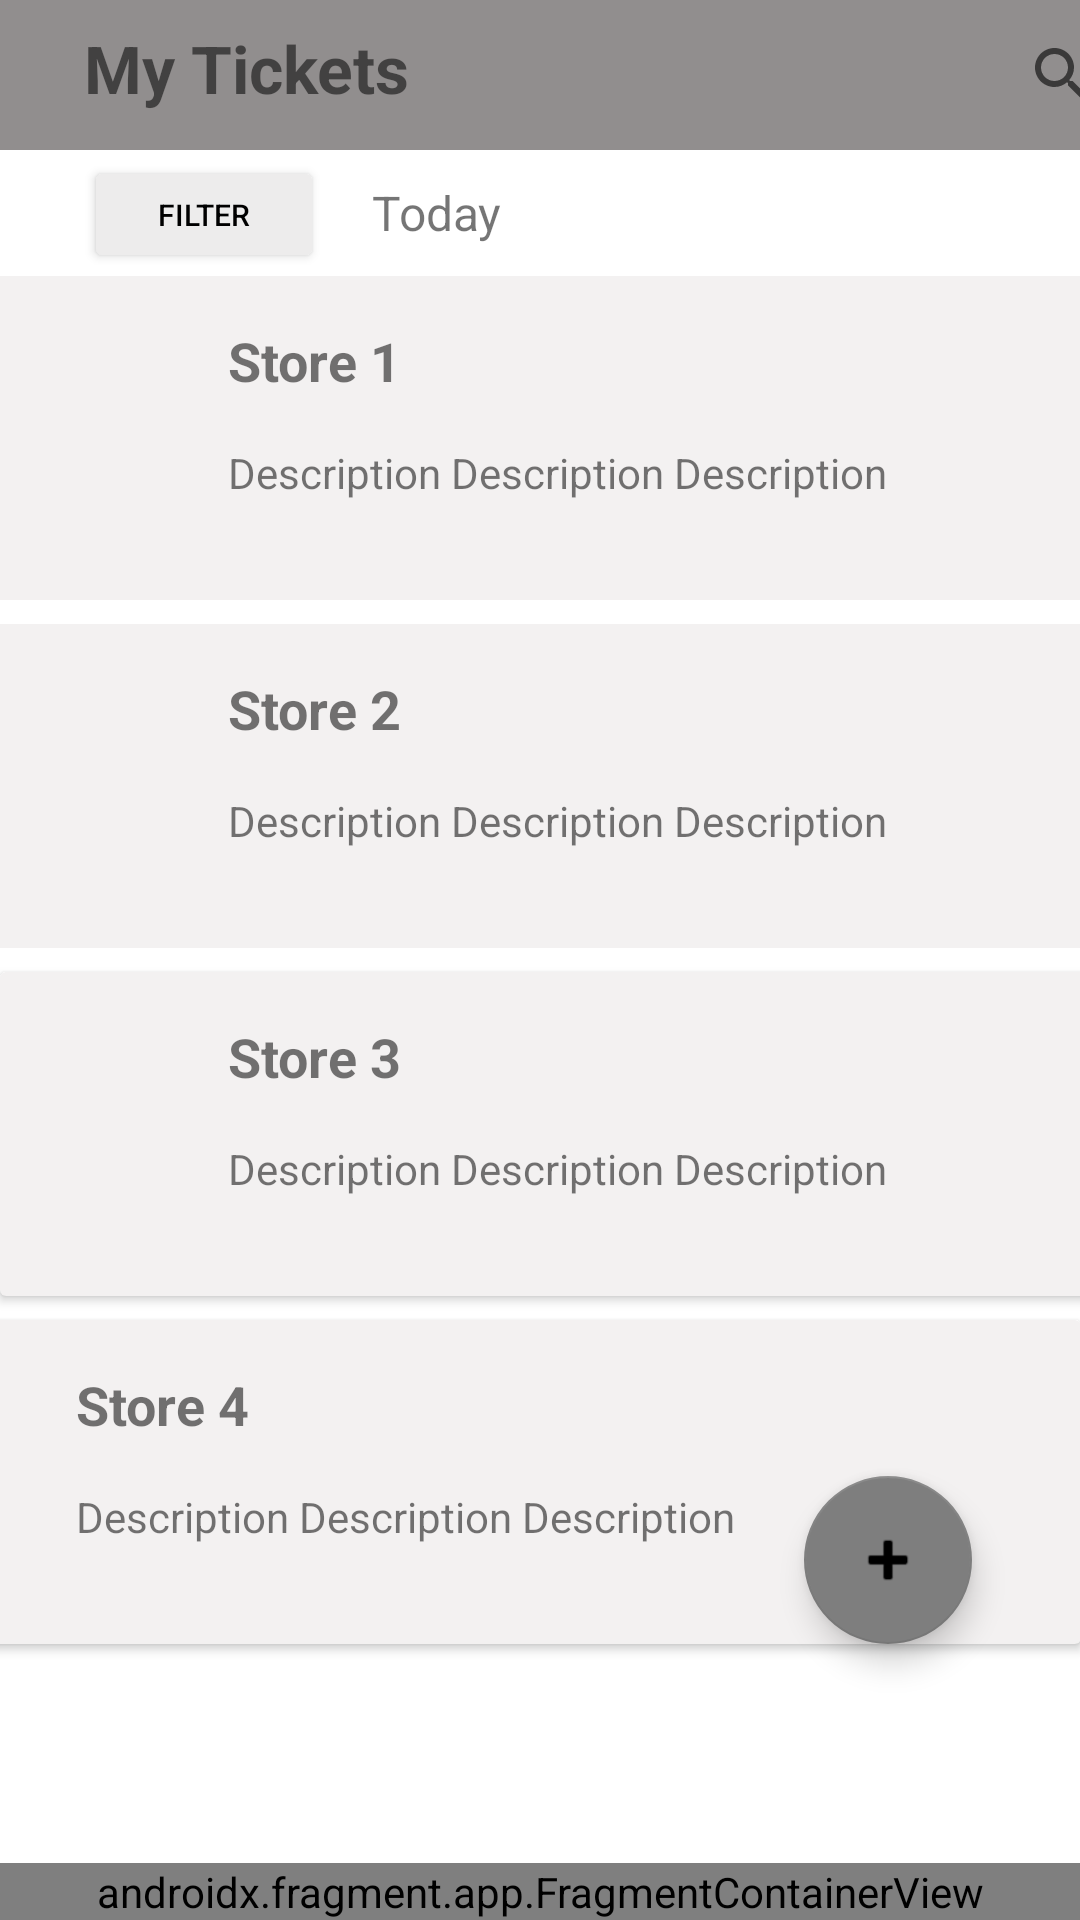

Layout XML and referenced resources for this Android screen:
<!-- AndroidManifest.xml: application theme Theme.TicketManager -->
<!-- res/layout/activity_my_tickets.xml -->
<?xml version="1.0" encoding="utf-8"?>
<androidx.constraintlayout.widget.ConstraintLayout xmlns:android="http://schemas.android.com/apk/res/android"
    xmlns:app="http://schemas.android.com/apk/res-auto"
    xmlns:tools="http://schemas.android.com/tools"
    android:layout_width="match_parent"
    android:layout_height="match_parent"
    tools:context=".MainActivity">

    <androidx.appcompat.widget.Toolbar
        android:id="@+id/toolbar"
        android:layout_width="411dp"
        android:layout_height="50dp"
        android:background="#918E8E"
        android:minHeight="?attr/actionBarSize"
        android:theme="?attr/actionBarTheme"
        app:layout_constraintEnd_toEndOf="parent"
        app:layout_constraintHorizontal_bias="0.0"
        app:layout_constraintStart_toStartOf="parent"
        app:layout_constraintTop_toTopOf="parent" />

    <SearchView
        android:id="@+id/searchView"
        android:layout_width="42dp"
        android:layout_height="34dp"
        android:layout_marginTop="8dp"
        android:layout_marginEnd="36dp"
        android:layout_marginRight="36dp"
        app:layout_constraintEnd_toEndOf="@+id/toolbar"
        app:layout_constraintHorizontal_bias="1.0"
        app:layout_constraintStart_toEndOf="@+id/textViewTop"
        app:layout_constraintTop_toTopOf="parent" />

    <TextView
        android:id="@+id/textViewTop"
        android:layout_width="136dp"
        android:layout_height="31dp"
        android:layout_marginStart="28dp"
        android:layout_marginLeft="28dp"
        android:layout_marginTop="8dp"
        android:text="My Tickets"
        android:textSize="22sp"
        android:textStyle="bold"
        app:layout_constraintStart_toStartOf="@+id/toolbar"
        app:layout_constraintTop_toTopOf="parent" />

    <Button
        android:id="@+id/buttonFilter"
        android:layout_width="80dp"
        android:layout_height="39dp"
        android:layout_marginStart="28dp"
        android:layout_marginTop="52dp"
        android:backgroundTint="#EDECEC"
        android:text="Filter"
        android:textColor="#000000"
        android:textSize="10sp"
        app:layout_constraintStart_toStartOf="parent"
        app:layout_constraintTop_toTopOf="parent" />

    <TextView
        android:id="@+id/textViewDate"
        android:layout_width="58dp"
        android:layout_height="21dp"
        android:layout_marginStart="124dp"
        android:layout_marginTop="60dp"
        android:text="Today"
        android:textSize="16sp"
        app:layout_constraintStart_toStartOf="parent"
        app:layout_constraintTop_toTopOf="parent" />

    <androidx.constraintlayout.widget.ConstraintLayout
        android:id="@+id/cardView1"
        android:layout_width="411dp"
        android:layout_height="108dp"
        android:layout_marginTop="92dp"
        android:background="#F3F1F1"
        app:layout_constraintEnd_toEndOf="parent"
        app:layout_constraintHorizontal_bias="0.0"
        app:layout_constraintStart_toStartOf="parent"
        app:layout_constraintTop_toTopOf="@+id/toolbar">

        <TextView
            android:id="@+id/textView6"
            android:layout_width="wrap_content"
            android:layout_height="wrap_content"
            android:layout_marginStart="76dp"
            android:layout_marginLeft="76dp"
            android:layout_marginTop="16dp"
            android:text="Store 1"
            android:textSize="18sp"
            android:textStyle="bold"
            app:layout_constraintStart_toStartOf="parent"
            app:layout_constraintTop_toTopOf="parent" />

        <TextView
            android:id="@+id/textView10"
            android:layout_width="272dp"
            android:layout_height="20dp"
            android:layout_marginStart="76dp"
            android:layout_marginLeft="76dp"
            android:layout_marginTop="56dp"
            android:text="Description Description Description"
            app:layout_constraintStart_toStartOf="parent"
            app:layout_constraintTop_toTopOf="parent" />
    </androidx.constraintlayout.widget.ConstraintLayout>

    <androidx.constraintlayout.widget.ConstraintLayout
        android:id="@+id/cardView2"
        android:layout_width="411dp"
        android:layout_height="108dp"
        android:layout_marginTop="208dp"
        android:background="#F3F1F1"
        app:layout_constraintEnd_toEndOf="parent"
        app:layout_constraintHorizontal_bias="0.0"
        app:layout_constraintStart_toStartOf="parent"
        app:layout_constraintTop_toTopOf="@+id/toolbar">

        <TextView
            android:id="@+id/textView11"
            android:layout_width="272dp"
            android:layout_height="20dp"
            android:layout_marginStart="76dp"
            android:layout_marginLeft="76dp"
            android:layout_marginTop="56dp"
            android:text="Description Description Description"
            app:layout_constraintStart_toStartOf="parent"
            app:layout_constraintTop_toTopOf="parent" />

        <TextView
            android:id="@+id/textView7"
            android:layout_width="wrap_content"
            android:layout_height="wrap_content"
            android:layout_marginStart="76dp"
            android:layout_marginLeft="76dp"
            android:layout_marginTop="16dp"
            android:text="Store 2"
            android:textSize="18sp"
            android:textStyle="bold"
            app:layout_constraintStart_toStartOf="parent"
            app:layout_constraintTop_toTopOf="parent" />
    </androidx.constraintlayout.widget.ConstraintLayout>

    <androidx.cardview.widget.CardView
        android:id="@+id/cardView3"
        android:layout_width="411dp"
        android:layout_height="108dp"
        android:layout_marginTop="324dp"
        android:background="#F3F1F1"
        app:cardBackgroundColor="#F3F1F1"
        app:layout_constraintEnd_toEndOf="parent"
        app:layout_constraintHorizontal_bias="0.0"
        app:layout_constraintStart_toStartOf="parent"
        app:layout_constraintTop_toTopOf="@+id/toolbar">

        <TextView
            android:id="@+id/textView12"
            android:layout_width="272dp"
            android:layout_height="20dp"
            android:layout_marginStart="76dp"
            android:layout_marginLeft="76dp"
            android:layout_marginTop="56dp"
            android:text="Description Description Description"
            app:layout_constraintStart_toStartOf="parent"
            app:layout_constraintTop_toTopOf="parent" />

        <TextView
            android:id="@+id/textView8"
            android:layout_width="wrap_content"
            android:layout_height="wrap_content"
            android:layout_marginStart="76dp"
            android:layout_marginLeft="76dp"
            android:layout_marginTop="16dp"
            android:text="Store 3"
            android:textSize="18sp"
            android:textStyle="bold"
            app:layout_constraintStart_toStartOf="parent"
            app:layout_constraintTop_toTopOf="parent" />
    </androidx.cardview.widget.CardView>

    <androidx.cardview.widget.CardView
        android:id="@+id/cardView4"
        android:layout_width="411dp"
        android:layout_height="108dp"
        android:layout_marginTop="440dp"
        android:background="#F3F1F1"
        app:cardBackgroundColor="#F3F1F1"
        app:layout_constraintEnd_toEndOf="parent"
        app:layout_constraintHorizontal_bias="1.0"
        app:layout_constraintStart_toStartOf="parent"
        app:layout_constraintTop_toTopOf="@+id/toolbar">

        <TextView
            android:id="@+id/textView13"
            android:layout_width="272dp"
            android:layout_height="20dp"
            android:layout_marginStart="76dp"
            android:layout_marginLeft="76dp"
            android:layout_marginTop="56dp"
            android:text="Description Description Description"
            app:layout_constraintStart_toStartOf="parent"
            app:layout_constraintTop_toTopOf="parent" />

        <TextView
            android:id="@+id/textView9"
            android:layout_width="wrap_content"
            android:layout_height="wrap_content"
            android:layout_marginStart="76dp"
            android:layout_marginLeft="76dp"
            android:layout_marginTop="16dp"
            android:text="Store 4"
            android:textSize="18sp"
            android:textStyle="bold"
            app:layout_constraintStart_toStartOf="parent"
            app:layout_constraintTop_toTopOf="parent" />
    </androidx.cardview.widget.CardView>

    <com.google.android.material.floatingactionbutton.FloatingActionButton
        android:id="@+id/buttonAdd"
        android:layout_width="wrap_content"
        android:layout_height="wrap_content"
        android:layout_marginEnd="36dp"
        android:layout_marginRight="36dp"
        android:layout_marginBottom="92dp"
        android:clickable="true"
        app:backgroundTint="#7E7E7E"
        app:layout_constraintBottom_toBottomOf="parent"
        app:layout_constraintEnd_toEndOf="parent"
        app:srcCompat="@android:drawable/ic_input_add" />

    <androidx.fragment.app.FragmentContainerView xmlns:android="http://schemas.android.com/apk/res/android"
        android:id="@+id/bottom_navigation_fragment"
        android:name="com.corusoft.ticketmanager.BottomBarFragment"
        android:layout_width="match_parent"
        android:layout_height="wrap_content"
        app:layout_constraintBottom_toBottomOf="parent"
        app:layout_constraintEnd_toEndOf="parent"
        app:layout_constraintStart_toStartOf="parent"
        tools:layout="@layout/fragment_bottom_bar" />


</androidx.constraintlayout.widget.ConstraintLayout>
<!-- res/layout/fragment_bottom_bar.xml (included above) -->
<?xml version="1.0" encoding="utf-8"?>
<LinearLayout xmlns:android="http://schemas.android.com/apk/res/android"
    xmlns:app="http://schemas.android.com/apk/res-auto"
    android:layout_width="match_parent"
    android:layout_height="match_parent"
    android:orientation="vertical">

    <com.google.android.material.bottomnavigation.BottomNavigationView
        android:id="@+id/bottom_navigation"
        android:layout_width="match_parent"
        android:layout_height="wrap_content"
        android:background="#757575"
        app:labelVisibilityMode="labeled"
        app:menu="@menu/bottom_navigation_menu" />

</LinearLayout>
<!-- resources referenced by this layout -->
<resources>
  <style name="Theme.TicketManager" parent="Theme.MaterialComponents.DayNight.DarkActionBar">
          
          <item name="colorPrimary">@color/purple_500</item>
          <item name="colorPrimaryVariant">@color/purple_700</item>
          <item name="colorOnPrimary">@color/white</item>
          
          <item name="colorSecondary">@color/teal_200</item>
          <item name="colorSecondaryVariant">@color/teal_700</item>
          <item name="colorOnSecondary">@color/black</item>
          
          <item name="android:statusBarColor">?attr/colorPrimaryVariant</item>
          
      </style>
  <!-- not gathered from this repository: default colours our renderer supplied (Android Studio template values) -->
  <color name="purple_500">#FF6200EE</color>
  <color name="purple_700">#FF3700B3</color>
  <color name="teal_200">#FF03DAC5</color>
  <color name="teal_700">#FF018786</color>
  <color name="black">#FF000000</color>
  <color name="white">#FFFFFFFF</color>
</resources>
